Run: headless pygame with SDL's dummy video driver; simulated clock (each Clock.tick advances the game by its frame time, no real sleeping); random seed 0; keys injected as events and as key.get_pressed() state; no mouse input.
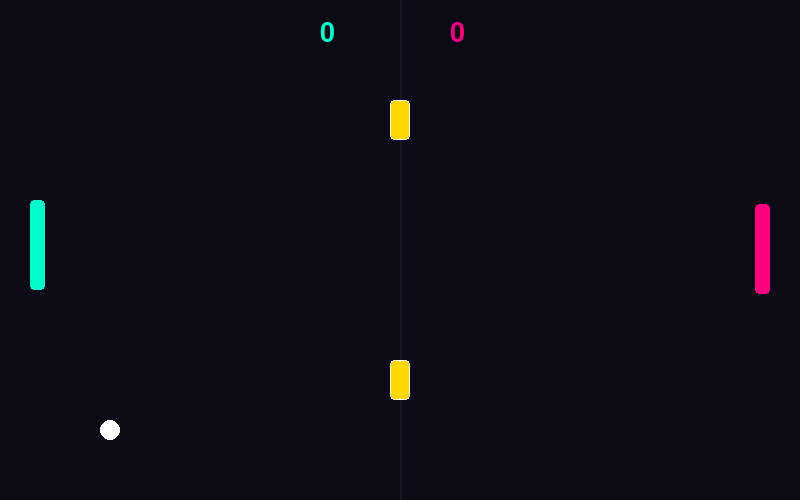
Frame 1 of 4 · flips 1–60 · no input
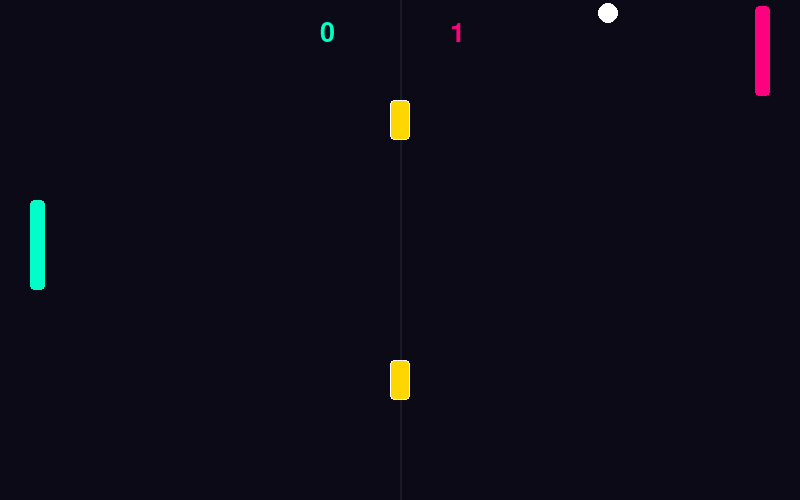
Frame 2 of 4 · flips 61–180 · tapped SPACE, RETURN · held RIGHT (→), D
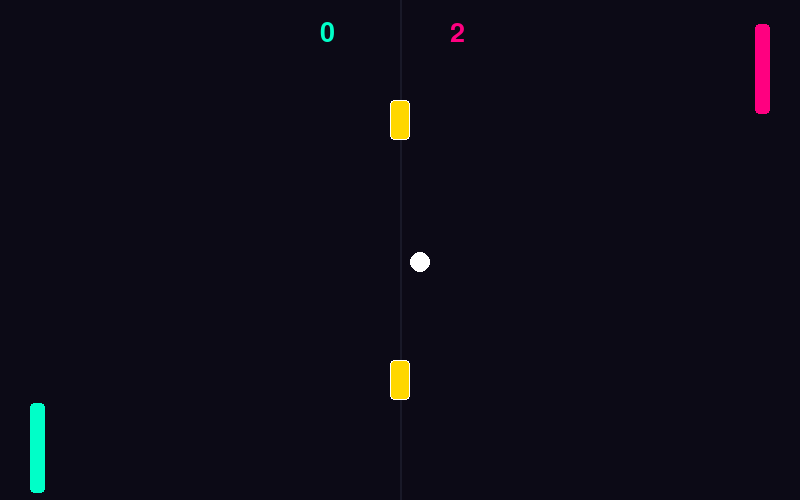
Frame 3 of 4 · flips 181–300 · held DOWN (↓), S
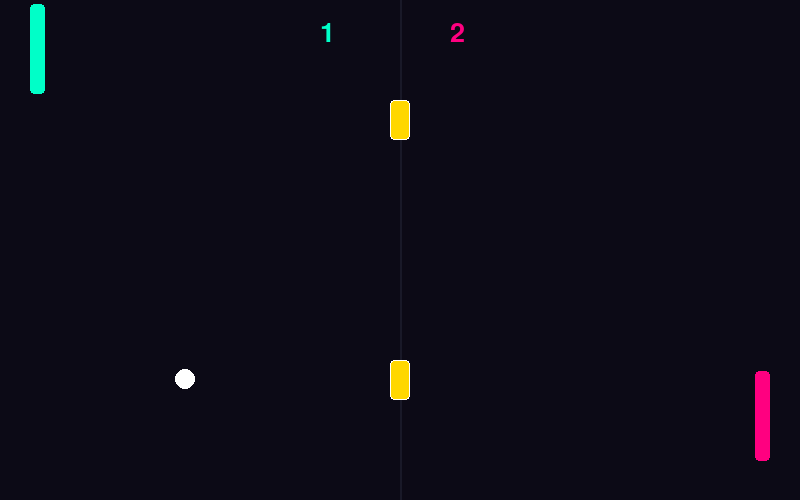
Frame 4 of 4 · flips 301–420 · held LEFT (←), A, UP (↑), W

The pygame program that drew these frames:

import pygame
import sys
import random

# 1. Inicialización y Ventana
pygame.init()
ANCHO, ALTO = 800, 500
pantalla = pygame.display.set_mode((ANCHO, ALTO))
pygame.display.set_caption("Neon Pong Pro - Vectores e IA de Seguimiento")
reloj = pygame.time.Clock()

# Fuentes y Colores
fuente_hud = pygame.font.SysFont("Impact", 40)
fuente_sub = pygame.font.SysFont("Arial", 20)

COLOR_J1 = (0, 255, 200)    # Cian Neón
COLOR_IA = (255, 0, 128)    # Fucsia Neón
COLOR_BOLA = (255, 255, 255)

# 2. PROPIEDADES DE LAS ENTIDADES
# Jugador 1 (Izquierda)
j1_x, j1_y = 30, ALTO // 2 - 50
j1_ancho, j1_alto_base = 15, 90
j1_alto = j1_alto_base
j1_vel = 7

# IA Enemiga (Derecha)
ia_x, ia_y = ANCHO - 45, ALTO // 2 - 50
ia_ancho, ia_alto = 15, 90
ia_vel = 4.5  # Velocidad controlada para que sea ganable

# Pelota Física (Vectores de posición y velocidad)
bola_x, bola_y = ANCHO // 2, ALTO // 2
bola_radio = 10
bola_vel_x = random.choice([-5, 5])
bola_vel_y = random.choice([-3, 3])

# Marcador
puntos_j1 = 0
puntos_ia = 0

# 3. CONFIGURACIÓN DE BLOQUES DE SUPERPODER
# Ponemos 3 bloques brillantes en el centro del campo
bloques_poder = [
    {"rect": pygame.Rect(ANCHO // 2 - 10, 100, 20, 40), "activo": True},
    {"rect": pygame.Rect(ANCHO // 2 - 10, 230, 20, 40), "activo": True},
    {"rect": pygame.Rect(ANCHO // 2 - 10, 360, 20, 40), "activo": True}
]
superpoder_activo = False
timer_superpoder = 0

# ---- BUCLE PRINCIPAL ----
while True:
    pantalla.fill((12, 10, 22)) # Fondo oscuro espacial

    # === CAPTURA DE EVENTOS (Controles del Jugador) ===
    for evento in pygame.event.get():
        if evento.type == pygame.QUIT:
            pygame.quit(); sys.exit()
            
        if evento.type == pygame.KEYDOWN:
            if (puntos_j1 >= 5 or puntos_ia >= 5) and evento.key == pygame.K_RETURN:
                puntos_j1, puntos_ia = 0, 0
                bola_x, bola_y = ANCHO // 2, ALTO // 2
                bola_vel_x, bola_vel_y = random.choice([-5, 5]), random.choice([-3, 3])

    # === LÓGICA DEL JUEGO (Solo si nadie ha llegado a 5 puntos) ===
    if puntos_j1 < 5 and puntos_ia < 5:
        
        # --- MOVIMIENTO DEL JUGADOR 1 (W / S) ---
        teclas = pygame.key.get_pressed()
        if (teclas[pygame.K_w] or teclas[pygame.K_UP]) and j1_y > 10:
            j1_y -= j1_vel
        if (teclas[pygame.K_s] or teclas[pygame.K_DOWN]) and j1_y < ALTO - j1_alto - 10:
            j1_y += j1_vel

        # --- INTELIGENCIA ARTIFICIAL (IA de Seguimiento Suave) ---
        # La paleta de la IA calcula el centro de la bola y se mueve suavemente hacia él
        centro_ia = ia_y + ia_alto // 2
        if bola_vel_x > 0: # La IA solo reacciona cuando la bola va hacia su lado
            if centro_ia < bola_y and ia_y < ALTO - ia_alto - 10:
                ia_y += ia_vel
            elif centro_ia > bola_y and ia_y > 10:
                ia_y -= ia_vel

        # --- MOVIMIENTO DE LA PELOTA (Aplicando Vectores) ---
        bola_x += bola_vel_x
        bola_y += bola_vel_y

        # Rebotes contra Techo y Suelo
        if bola_y - bola_radio <= 0 or bola_y + bola_radio >= ALTO:
            bola_vel_y *= -1

        # --- LÓGICA DE SUPERPODERES (Temporizador) ---
        if superpoder_activo:
            timer_superpoder -= 1
            if timer_superpoder <= 0:
                j1_alto = j1_alto_base # El poder expira, la paleta vuelve al tamaño normal
                superpoder_activo = False

        # --- DETECCIÓN DE REBOTES EN LAS PALETAS (Físicas Angulares) ---
        rect_bola = pygame.Rect(bola_x - bola_radio, bola_y - bola_radio, bola_radio * 2, bola_radio * 2)
        rect_j1 = pygame.Rect(j1_x, j1_y, j1_ancho, j1_alto)
        rect_ia = pygame.Rect(ia_x, ia_y, ia_ancho, ia_alto)

        # Rebote en Jugador 1
        if rect_bola.colliderect(rect_j1) and bola_vel_x < 0:
            bola_vel_x *= -1.05  # Aumenta un 5% la velocidad con cada golpe para dar emoción
            # Calcular en qué parte de la paleta pegó para cambiar el ángulo vertical
            impacto_relativo = (bola_y - (j1_y + j1_alto // 2)) / (j1_alto // 2)
            bola_vel_y = impacto_relativo * 5

        # Rebote en la IA
        if rect_bola.colliderect(rect_ia) and bola_vel_x > 0:
            bola_vel_x *= -1.05
            impacto_relativo = (bola_y - (ia_y + ia_alto // 2)) / (ia_alto // 2)
            bola_vel_y = impacto_relativo * 5

        # --- COLISIÓN CON BLOQUES DE PODER ---
        for bloque in bloques_poder:
            if bloque["activo"] and rect_bola.colliderect(bloque["rect"]):
                bloque["activo"] = False # Destruir bloque
                bola_vel_x *= -1         # Rebotar la bola
                
                # Activar Súper Escudo / Paleta Gigante para J1 si él golpeó último
                if bola_vel_x > 0:
                    superpoder_activo = True
                    j1_alto = j1_alto_base * 1.6 # Agrandar la paleta un 60%
                    timer_superpoder = 350       # Duración del poder

        # --- ANOTACIÓN DE PUNTOS (Límites Laterales) ---
        if bola_x < 0:
            puntos_ia += 1
            # Resetear bola
            bola_x, bola_y = ANCHO // 2, ALTO // 2
            bola_vel_x = 5
            bola_vel_y = random.choice([-3, 3])
        elif bola_x > ANCHO:
            puntos_j1 += 1
            bola_x, bola_y = ANCHO // 2, ALTO // 2
            bola_vel_x = -5
            bola_vel_y = random.choice([-3, 3])

    # === RENDERIZADO VISUAL ===
    # 1. Dibujar línea central divisoria estética
    pygame.draw.line(pantalla, (25, 25, 40), (ANCHO // 2, 0), (ANCHO // 2, ALTO), 2)

    # 2. Dibujar Bloques de Poder (Si están activos)
    for bloque in bloques_poder:
        if bloque["activo"]:
            pygame.draw.rect(pantalla, (255, 215, 0), bloque["rect"], border_radius=4)
            pygame.draw.rect(pantalla, (255, 255, 255), bloque["rect"], 1, border_radius=4)

    # 3. Dibujar Paletas Neón
    pygame.draw.rect(pantalla, COLOR_J1, (j1_x, j1_y, j1_ancho, j1_alto), border_radius=4) # J1
    pygame.draw.rect(pantalla, COLOR_IA, (ia_x, ia_y, ia_ancho, ia_alto), border_radius=4) # IA

    # Aura brillante si tienes el superpoder activo
    if superpoder_activo:
        pygame.draw.rect(pantalla, (255, 255, 255), (j1_x, j1_y, j1_ancho, j1_alto), 2, border_radius=4)

    # 4. Dibujar Pelota
    pygame.draw.circle(pantalla, COLOR_BOLA, (int(bola_x), int(bola_y)), bola_radio)

    # 5. Marcador Superior fijo (HUD)
    txt_j1 = fuente_hud.render(str(puntos_j1), True, COLOR_J1)
    txt_ia = fuente_hud.render(str(puntos_ia), True, COLOR_IA)
    pantalla.blit(txt_j1, (ANCHO // 2 - 80, 20))
    pantalla.blit(txt_ia, (ANCHO // 2 + 50, 20))

    # Pantalla de Fin de Juego
    if puntos_j1 >= 5 or puntos_ia >= 5:
        ganador = "¡Felicidades, ganaste!" if puntos_j1 >= 5 else "La Inteligencia Artificial gana"
        color_win = COLOR_J1 if puntos_j1 >= 5 else COLOR_IA
        
        txt_win = fuente_hud.render(ganador, True, color_win)
        txt_rst = fuente_sub.render("Presiona [ ENTER ] para una revancha", True, (255, 255, 255))
        
        pantalla.blit(txt_win, (ANCHO // 2 - txt_win.get_width() // 2, ALTO // 2 - 40))
        pantalla.blit(txt_rst, (ANCHO // 2 - txt_rst.get_width() // 2, ALTO // 2 + 30))

    pygame.display.flip()
    reloj.tick(60)
